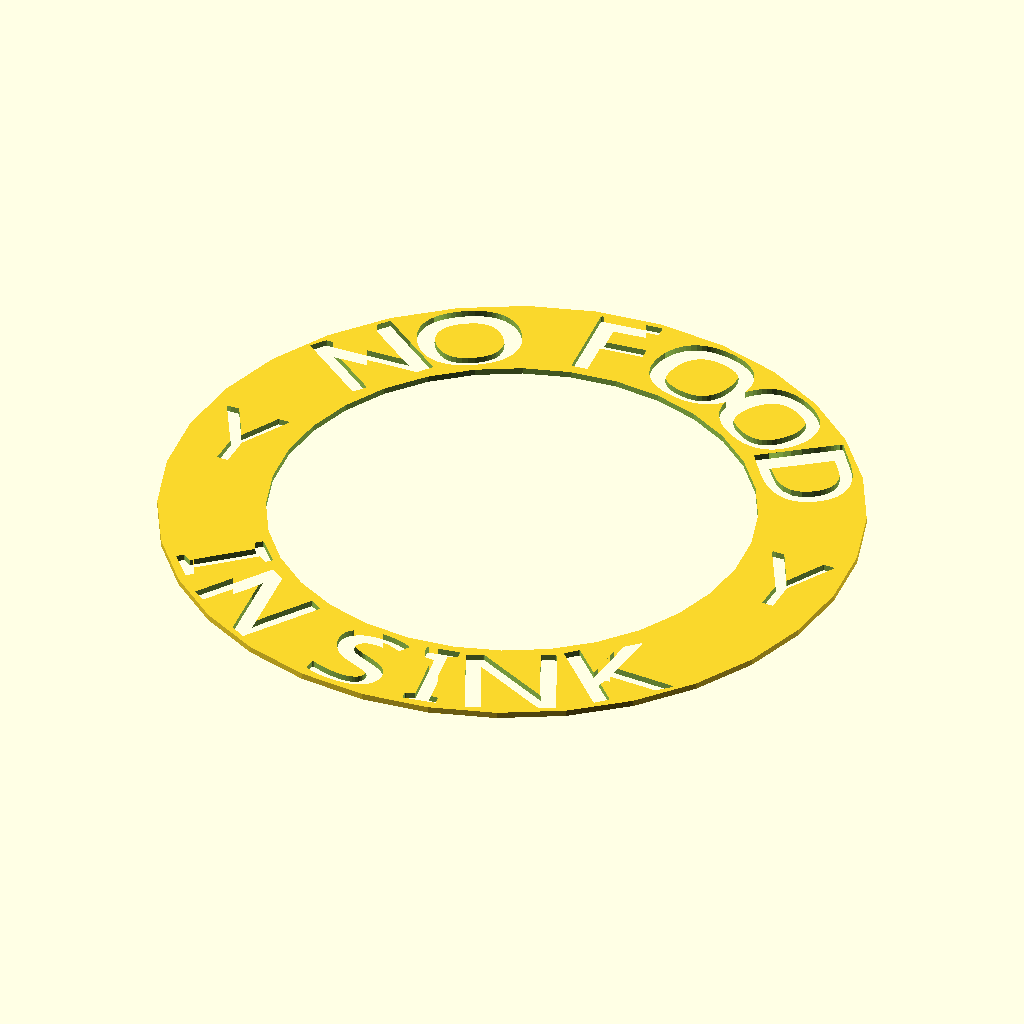
Cell 1: rendered with the file's own defaults.
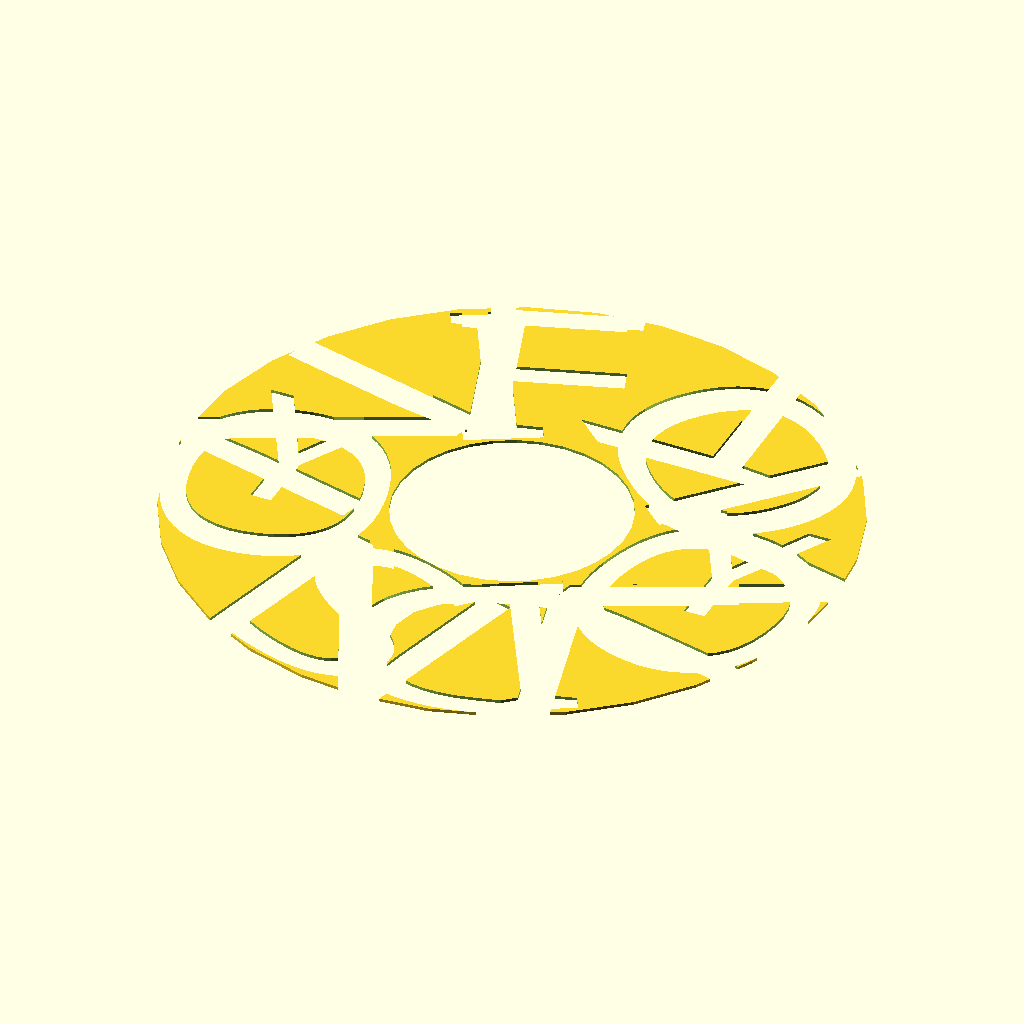
Cell 2: the same model with outer_size = 222.
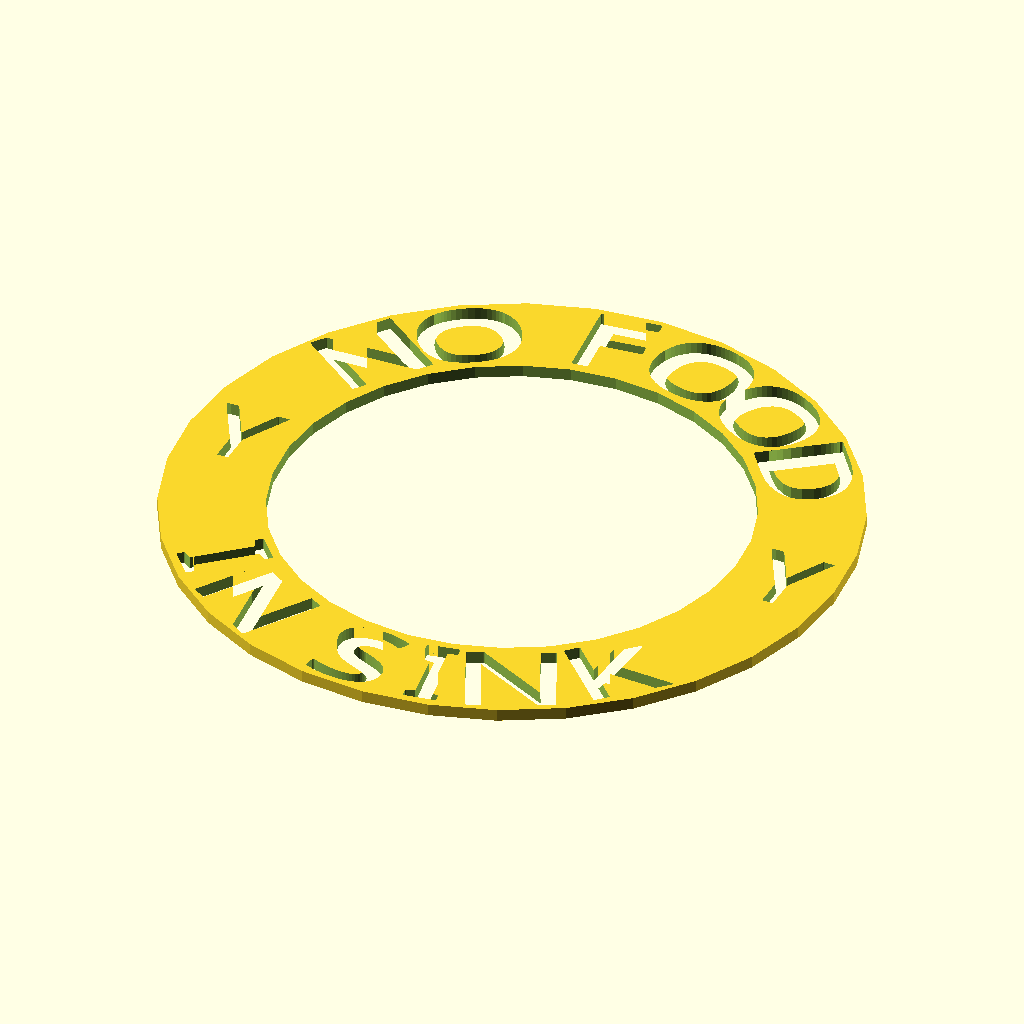
Cell 3 — height set to 2, the other parameters unchanged.
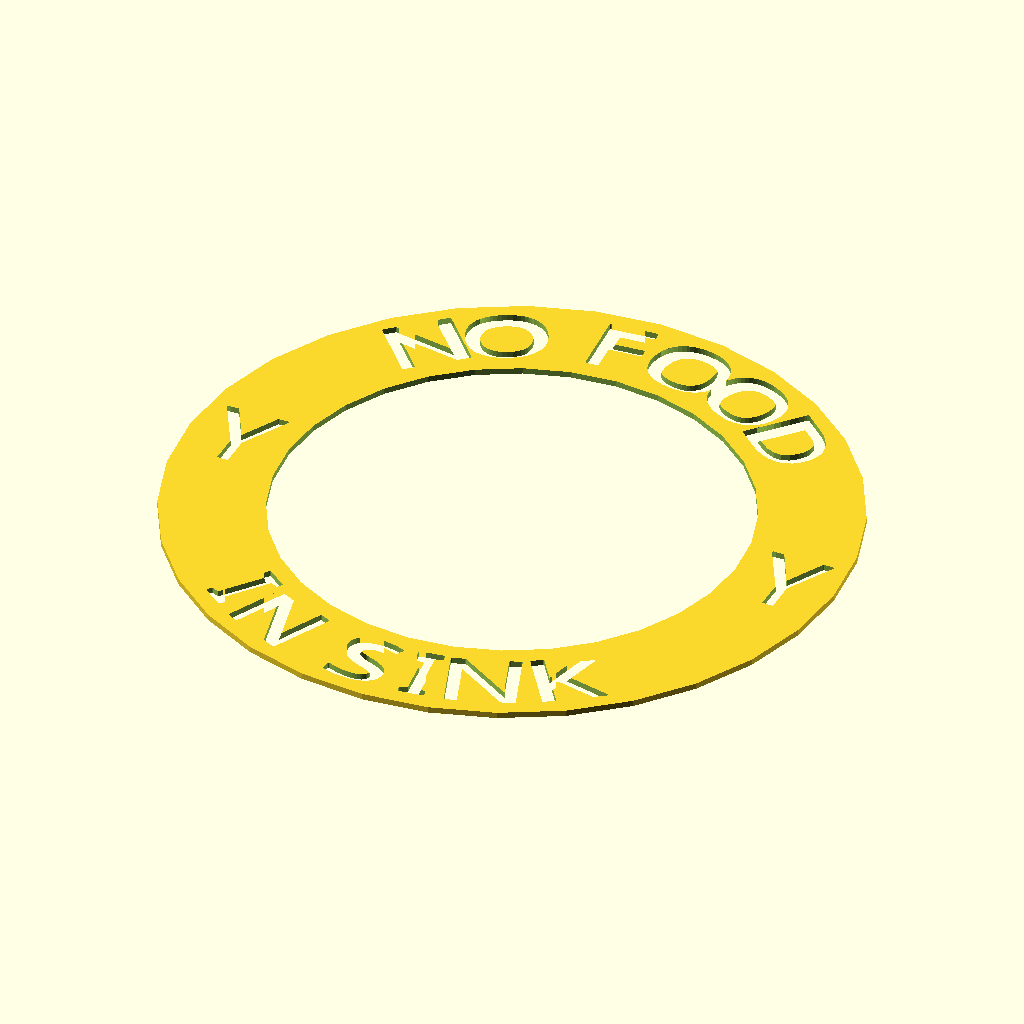
Cell 4 — top_bottom_margin set to 6, the other parameters unchanged.
The same orthographic view direction (rotation 55°, 0°, 25°; colour scheme Cornfield) for every cell, with the view re-fitted per cell, so scale and position can differ between cells.
OpenSCAD source file AnnulusStencil.scad:
/*
Script Name: EmSCAD Annulus Stencil
Description: A customizable annulus stencil with upper and lower curved and optional side icons.
Repository: https://github.com/em-sea/EmSCAD/
Copyright (C) 2026 em-sea
SPDX-License-Identifier: GPL-3.0-or-later
*/

/* [Text] */
top_text = "NO FOOD";
bottom_text = "IN SINK";
side_text = "Y";

/* [Sizes in mm] */
outer_size = 111; // 0.1
inner_size = 77; // 0.1
height = 1; // 0.1
top_bottom_margin = 3; // 0.1
side_margin = -0.8; // 0.1
letter_spacing = 1.15; // 0.01
character_width_ratio = 1.25; // 0.01

/* [Fonts] */
font_type = "Allerta Stencil:style=Regular";
side_font = "Stencil Icons:style=Regular";

/* [Hidden] */
EPSILON = 0.02;
$fn = ($preview) ? 32 : 128;

top_bottom_text_size = (outer_size / 2 - inner_size / 2) - top_bottom_margin;
side_text_size = (outer_size / 2 - inner_size / 2) - side_margin;

text_radius = (outer_size / 2 + inner_size / 2) / 2;

function GetCharWidthMultiplier(c) = 
    (c == "I") ? 0.55 : 
    (c == " ") ? 0.4  : 1.0;

module CurvedText(txt, radius, size, height, is_bottom = false) {
    base_char_angle = (size * letter_spacing / radius) * (180 / PI);
    
    char_angles = [for (i = [0 : len(txt) - 1]) base_char_angle * GetCharWidthMultiplier(txt[i])];
    total_angle = [for (a = char_angles) a] * [for (a = char_angles) 1]; // sum of angles
    
    start_angle = is_bottom ? (270 - (total_angle / 2)) : (90 + (total_angle / 2));
    
    for (i = [0 : len(txt) - 1]) {
        offset_sum = (i == 0) ? 0 : [for (j = [0 : i - 1]) char_angles[j]] * [for (j = [0 : i - 1]) 1];
        current_char_center_offset = offset_sum + (char_angles[i] / 2);
        
        angle = is_bottom ? (start_angle + current_char_center_offset) : (start_angle - current_char_center_offset);
        text_rot = is_bottom ? 90 : -90;
        
        char_scale_factor = GetCharWidthMultiplier(txt[i]) < 1.0 ? character_width_ratio * 0.8 : character_width_ratio;
        
        rotate([0, 0, angle])
            translate([radius, 0, 0])
                rotate([0, 0, text_rot])
                    scale([char_scale_factor, 1, 1]) 
                        linear_extrude(h = height)
                            offset(r = max(0.01, 0.2)) 
                                text(txt[i], size = size, valign = "center", halign = "center", font = font_type);
    }
}

module GenerateStencil () {
    difference() {
        cylinder(h = height, d = outer_size);
        
        translate([0, 0, -EPSILON]) {
            cylinder(h = height + (2 * EPSILON), d = inner_size);
            
            CurvedText(
                txt = top_text, 
                radius = text_radius, 
                size = top_bottom_text_size, 
                height = height + (2 * EPSILON)
            );
            
            CurvedText(
                txt = bottom_text, 
                radius = text_radius, 
                size = top_bottom_text_size, 
                height = height + (2 * EPSILON),
                is_bottom = true
            );
            
            translate([-text_radius, 0, 0])
                linear_extrude(h = height + (2 * EPSILON))
                    offset(r = max(0.01, 0.1)) 
                        text(side_text, size = side_text_size * 0.75, valign = "center", halign = "center", font = side_font);
            
            translate([text_radius, 0, 0])
                linear_extrude(h = height + (2 * EPSILON))
                    offset(r = max(0.01, 0.1)) 
                        text(side_text, size = side_text_size * 0.75, valign = "center", halign = "center", font = side_font);
        }
    }
}


// Do The Thing
GenerateStencil();
Parameter table extracted from the source (name, type, default, range or options):
top_text: string, default "NO FOOD"
bottom_text: string, default "IN SINK"
side_text: string, default "Y"
outer_size: number, default 111
inner_size: number, default 77
height: number, default 1
top_bottom_margin: number, default 3
side_margin: number, default -0.8
letter_spacing: number, default 1.15
character_width_ratio: number, default 1.25
font_type: string, default "Allerta Stencil:style=Regular"
side_font: string, default "Stencil Icons:style=Regular"
